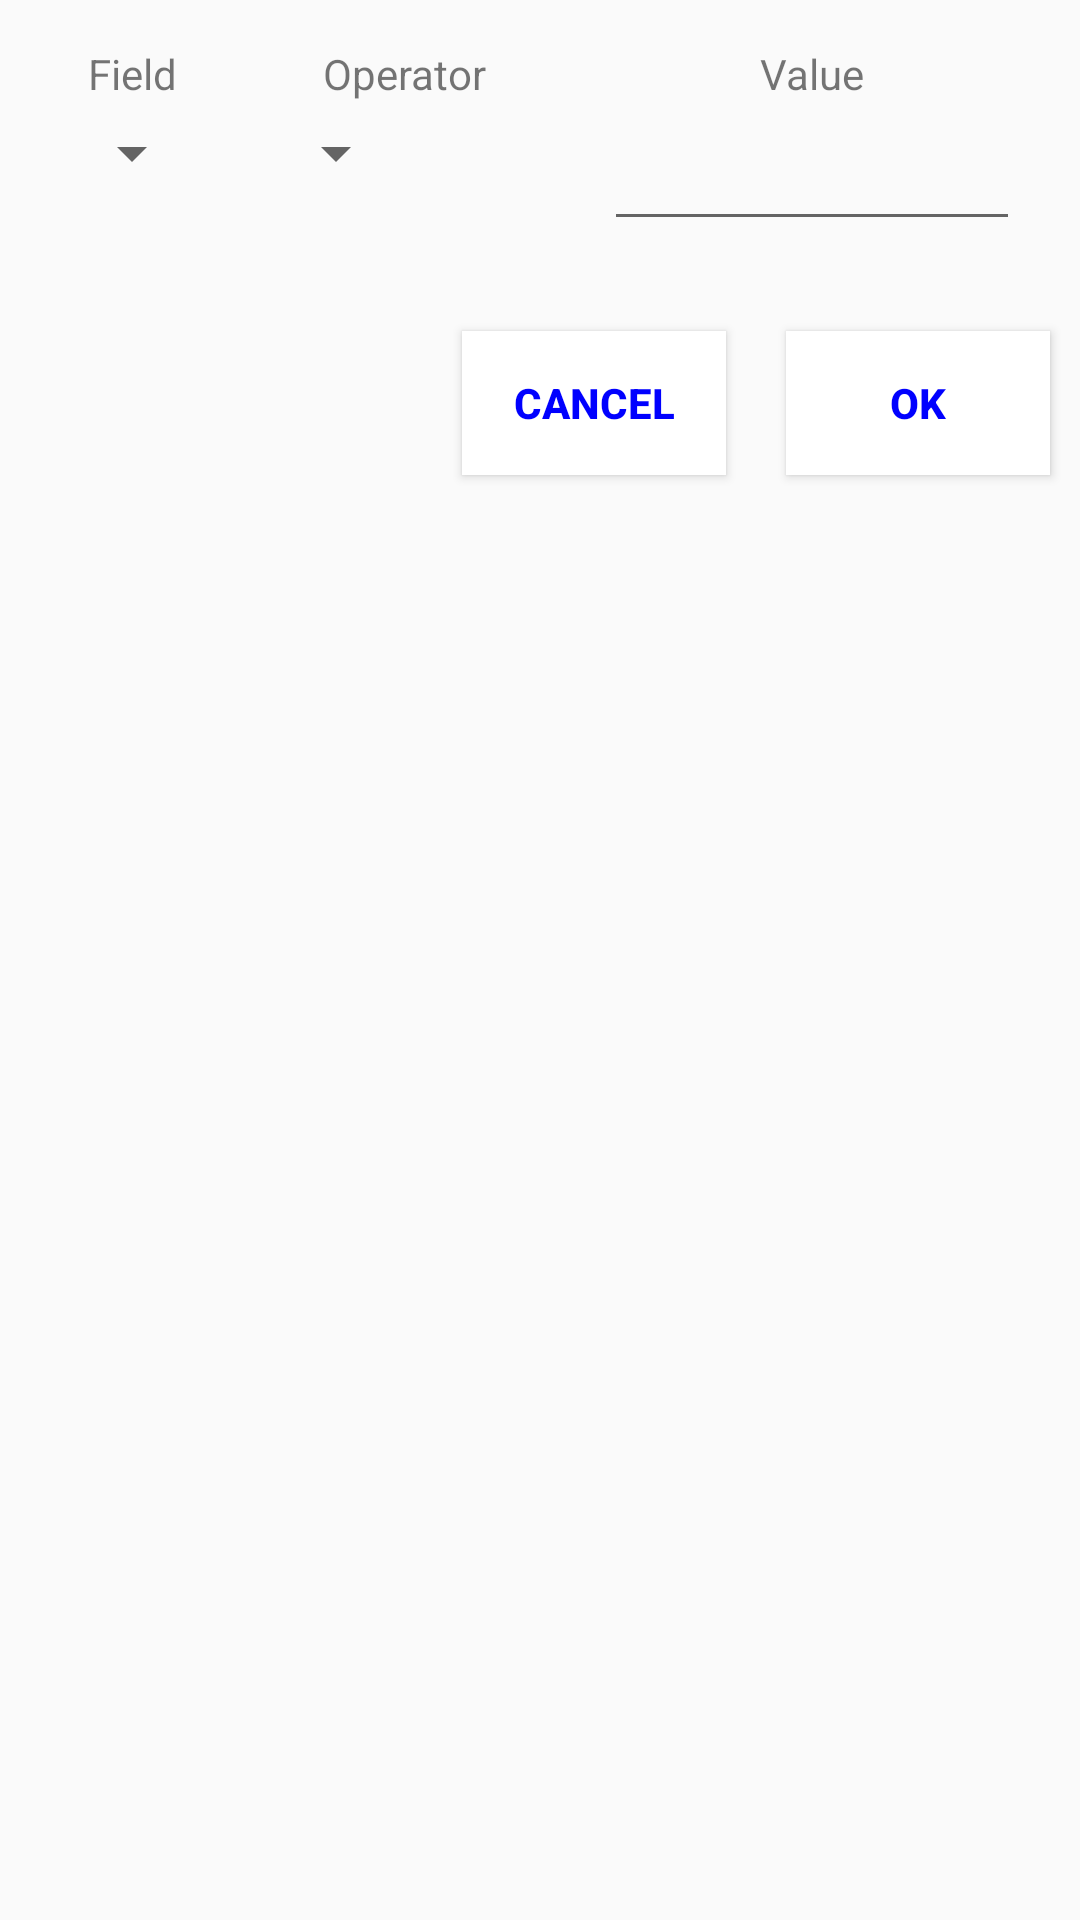

Write the Android layout XML for this screen, with the resource values it uses.
<!-- AndroidManifest.xml: application theme AppTheme -->
<!-- res/layout/dlg_prefs.xml -->
<?xml version="1.0" encoding="utf-8"?>
<LinearLayout xmlns:android="http://schemas.android.com/apk/res/android"
    android:orientation="vertical"
    android:layout_width="match_parent"
    android:layout_height="match_parent">

    <LinearLayout
        android:layout_margin="10dp"
        android:orientation="horizontal"
        android:layout_width="match_parent"
        android:layout_height="wrap_content">

        <LinearLayout
            android:orientation="vertical"
            android:layout_width="wrap_content"
            android:layout_height="wrap_content"
            android:layout_margin="5dp">

            <TextView
                android:layout_width="match_parent"
                android:layout_height="wrap_content"
                android:gravity="center_horizontal"
                android:text="@string/label_field" />

            <Spinner        android:id="@+id/spField"
                android:layout_width="wrap_content"
                android:layout_height="wrap_content"
                android:layout_margin="5dp"/>
        </LinearLayout>

        <LinearLayout
            android:layout_weight=".2"
            android:orientation="vertical"
            android:layout_width="wrap_content"
            android:layout_height="wrap_content"
            android:layout_margin="5dp">

            <TextView
                android:layout_width="match_parent"
                android:layout_height="wrap_content"
                android:gravity="center_horizontal"
                android:text="@string/label_operator" />

            <Spinner        android:id="@+id/spOperator"
                android:layout_width="wrap_content"
                android:layout_height="wrap_content"
                android:layout_margin="5dp" />
        </LinearLayout>

        <LinearLayout
            android:layout_width="wrap_content"
            android:layout_height="wrap_content"
            android:layout_margin="5dp"
            android:layout_weight=".5"
            android:orientation="vertical">

            <TextView
                android:layout_width="match_parent"
                android:layout_height="wrap_content"
                android:gravity="center_horizontal"
                android:text="@string/label_value" />

            <EditText
                android:id="@+id/edValue"
                android:layout_width="match_parent"
                android:layout_height="wrap_content"
                android:layout_margin="5dp" />
        </LinearLayout>
    </LinearLayout>
    <LinearLayout
        android:layout_width="match_parent"
        android:layout_height="wrap_content"
        android:layout_weight=".2"
        android:orientation="horizontal"
        android:gravity="end">

        <Button
                android:layout_margin="10dp"
                android:layout_width="wrap_content"
                android:layout_height="wrap_content"
                android:id="@+id/btCancel"
                android:text="@string/label_cancel"
                android:textStyle="bold"
                android:background="#ffffff"
                android:textColor="#0000ff" />

        <Button
                android:layout_margin="10dp"
                android:layout_width="wrap_content"
                android:layout_height="wrap_content"
                android:id="@+id/btOk"
                android:text="@string/label_ok"
                android:textStyle="bold"
                android:background="#ffffff"
                android:textColor="#0000ff" />

    </LinearLayout>
</LinearLayout>
<!-- resources referenced by this layout -->
<resources>
  <string name="label_cancel">Cancel</string>
  <string name="label_field">Field</string>
  <string name="label_ok">OK</string>
  <string name="label_operator">Operator</string>
  <string name="label_value">Value</string>
  <style name="AppTheme" parent="Theme.AppCompat.Light.DarkActionBar">
          
          <item name="colorPrimary">#ff000000</item>
          <item name="colorPrimaryDark">#ff000000</item>
          <item name="colorAccent">#ff303f9f</item>
      </style>
</resources>
